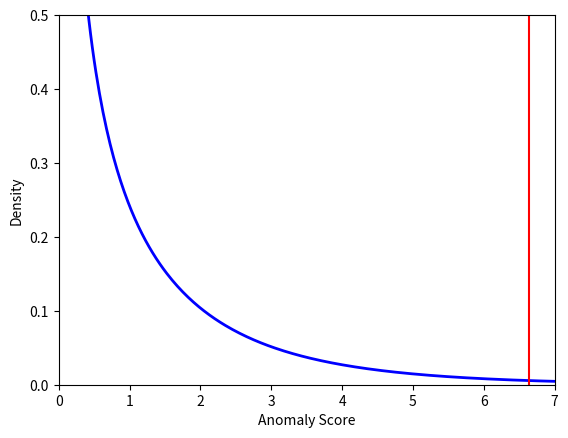

Python code for this plot:
import numpy as np
import matplotlib.pyplot as plt
from scipy.stats import chi2
from matplotlib import animation as ani
from scipy import stats


k = 1
n = 30000
threshold = stats.chi2.ppf(0.99, 1)
print(threshold)
print(stats.chi2.interval(0.98, 1)[1])
cum = np.zeros(n)
for i in range(k):
    x = np.random.normal(0, 1, n)
    x2 = x**2
    cum += x2


plt.ylim(0, 0.5)
plt.xlim(0, 7)
#plt.grid()
plt.xlabel("Anomaly Score")
plt.ylabel("Density")
#plt.hist(cum, 80, color="lightgreen", normed=True)
xx = np.linspace(0, 25, 1000)
plt.plot(xx, chi2.pdf(xx, df=k, scale=1), linewidth=2, color='b')
plt.vlines(threshold, ymin=0, ymax=5, ls="solid", color='r')
plt.savefig("chi2Graph.png")
